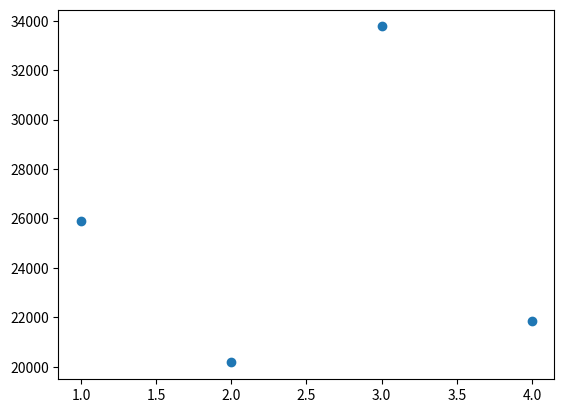

Generate this figure with matplotlib:
import matplotlib.pyplot as plt
import numpy as np


data = {
    # (1,1): [9526,13513,14154,18361,21197,25515,26451,30075,36755,39289,44119,48294,50356,50745,56498,56575,59009,60177,64559,66200,69126,70269,74290,75885,80345,85816,89895,93592,96660,98934,100751,102920,109003,110025,114596,116633,118409,120682,123629,125261,129478,131981,136914,137883,140044,143602,148647,150820,153291,156888],
    # (1,2): [9297,10436,11066,12660,15428,15523,15764,17450,18780,18509,18068,19305,22455,22967,23925,26897,27579,29801,29661,32481,31365,31120,32626,35181,38420,38249,39055,43431,43138,45860,47344,48096,50847,51474,52471,52669,54213,54559,54066,57343,56880,59008,62550,62217,62382,63367,64344,67789,68403,71768],
    # (1,3): [9177,8695,9519,11353,10248,10634,11829,13565,14002,16475,16468,17259,18084,17264,20004,19714,20862,21062,24320,23185,24711,23433,24571,25775,26481,26675,27561,30221,31670,32164,35643,35770,35563,36652,37004,36944,37291,39280,40715,40206,40981,43214,42955,42991,42580,44639,44853,45196,45755,49723],
    # (1,4): [6950,7848,9618,9587,10960,10144,9728,10395,10094,12649,11294,12213,12744,13471,14870,13681,14802,15647,16315,17230,16697,16319,16759,18420,17788,17649,19429,21056,20867,22035,20892,20603,22054,22923,24575,25735,24542,25385,26877,28068,28359,28079,28067,27894,29080,29826,32263,31026,32100,33764],
    # (1,5): [7281,7873,10665,10089,10676,13182,12809,14342,13342,13043,13151,14403,14347,13411,15323,16497,16175,16050,17462,17830,15899,15868,17600,17548,18969,16827,19607,18519,19924,20744,21681,21344,22118,20489,22008,20778,22091,21866,23586,23281,23296,24015,25436,25225,26419,25868,26776,30021,29753,31411],
    # (1,6): [9070,8109,9500,10117,9643,9772,10965,12038,10286,10961,10153,12423,12014,13013,12411,11574,12987,13011,14878,12028,14320,13611,16083,13962,15023,16119,15397,17281,15707,16249,17854,16094,18829,18322,19023,18904,20406,19803,18865,19494,21720,21100,19958,21477,21377,23445,22037,25145,22846,23634],
    # (1,7): [6828,8042,8591,8995,9096,7607,9374,7631,8360,9124,13014,8305,8973,7863,11488,9676,10301,12349,13683,9182,9842,12263,12348,10620,11440,12211,9988,11840,12462,14041,12577,13962,15209,14651,15383,15558,15472,13766,15564,17141,15522,15015,17264,17043,15797,17199,16852,18089,20948,21047],
    # (1,8): [9114,10470,9677,9665,10992,12096,10644,11230,9695,7871,10479,8847,10791,10730,11480,13082,11230,13207,13451,11451,12206,9820,11837,9303,10289,11513,12618,11537,14448,13866,12201,11202,14130,13886,14606,17695,14691,12563,13705,15577,13562,15150,14213,15333,15099,13831,15587,17088,17953,18828],
    # (1,9): [7299,7360,10503,8552,11306,9482,10167,7731,8520,7212,10370,8671,7309,13428,11478,9107,12934,10067,9076,8530,12307,10027,10874,11821,10029,9455,8846,11489,15433,11404,9892,12728,11907,12776,11488,12595,12843,12237,11750,12187,12611,11320,13119,13477,12564,12535,14069,14805,14418,14603],
    # (2, 9): [5029, 6056, 5715, 7562, 7196, 5012, 5698, 6386, 4424, 4760, 7052, 6170, 8651, 7615, 9733, 4294, 5579, 5529, 8383, 4705, 8246, 3657, 6225, 6263, 8615, 9744, 7113, 4000, 6860, 5404, 9069, 6691, 7526, 5865, 5552, 8411, 6789, 7964, 7053, 5819, 6156, 5885, 5641, 7545, 8617, 8138, 8951, 7065, 7683, 8886],
    # (2, 8): [3768, 5277, 6216, 5601, 3946, 7324, 6733, 7144, 6893, 6810, 7707, 10032, 6703, 6375, 7269, 9437, 7427, 6699, 9773, 7624, 10483, 9477, 8256, 12178, 11221, 9015, 10937, 9069, 10720, 10458, 9718, 11334, 10646, 12992, 10300, 13438, 12008, 10603, 12047, 10967, 10271, 12165, 10974, 14422, 12266, 13005, 12504, 14752, 14530, 14506],
    # (2, 7): [4984, 5097, 6511, 7563, 6854, 8636, 9611, 8625, 8969, 8587, 8720, 6961, 6578, 10107, 11705, 9808, 10308, 9877, 10035, 9204, 12286, 11427, 8558, 9060, 10232, 11513, 8150, 13480, 12382, 10344, 12319, 7642, 8711, 13768, 12327, 14983, 15544, 11575, 11315, 12162, 15809, 11647, 16078, 15153, 14951, 14420, 17054, 13910, 15151, 16451],
    # (2, 6): [4821, 5427, 7980, 7228, 8154, 6674, 5223, 4812, 8758, 10889, 9396, 8626, 10049, 7400, 8433, 10008, 6417, 7111, 9827, 8149, 7396, 8878, 10456, 10412, 9053, 7380, 8393, 9554, 10248, 10900, 10491, 10948, 9926, 11719, 13775, 13071, 12176, 13698, 13042, 11736, 12585, 11816, 12345, 11142, 12145, 13262, 14321, 14153, 15436, 19616],
    # (2, 5): [3795, 3864, 5393, 5161, 5563, 9187, 8325, 5515, 9727, 10979, 7929, 10015, 10959, 10907, 9792, 8720, 8922, 8302, 7930, 13025, 11488, 13409, 14887, 12126, 11030, 13837, 10851, 12393, 12520, 18200, 15632, 12167, 16655, 13310, 16353, 17809, 17019, 15896, 18994, 15660, 14991, 16659, 18305, 21459, 21296, 20873, 23152, 25286, 25062, 26300],
    # (2, 4): [4564, 5276, 6008, 6097, 5688, 6889, 8898, 7876, 10479, 8709, 10861, 10455, 10923, 11628, 13060, 11664, 12758, 12636, 14363, 13876, 14492, 13965, 14883, 16958, 17751, 18826, 17044, 17889, 19481, 20411, 21219, 20305, 23201, 22377, 21626, 21729, 22697, 22292, 25155, 24202, 24705, 25183, 26471, 27296, 29502, 28426, 29840, 28820, 29425, 31361],
    # (2, 3): [7190, 7417, 8982, 10380, 10921, 11610, 13208, 13199, 14515, 14432, 13587, 18117, 16631, 17511, 17338, 19068, 20850, 20209, 20756, 23011, 24281, 23716, 23629, 25545, 26991, 26557, 29861, 30031, 30827, 33060, 34435, 33990, 35395, 35335, 35437, 37120, 36171, 36966, 37301, 39801, 40047, 39336, 38755, 39529, 43047, 46161, 49801, 53934, 58083, 60513],
    # (2, 2): [3868, 6766, 8232, 7010, 9037, 10498, 13550, 15984, 15098, 19751, 18838, 21990, 20264, 21744, 25820, 27074, 26214, 31212, 30476, 33160, 33081, 34272, 34148, 35815, 36857, 35900, 39944, 38491, 38701, 40811, 44514, 44491, 47034, 46371, 45725, 44188, 47590, 47195, 49581, 49480, 53824, 53223, 58802, 58618, 59769, 59919, 61414, 61137, 62185, 65793],
}

# constant everything
data = {
    (1, 10): [18938, 19214, 18808, 19602, 18874, 19530, 18805, 19223, 19157, 19102, 28315, 28542, 28921, 28464, 28290, 29263, 28846, 28794, 28734, 28650, 37755, 38009, 38050, 38390, 38056, 38587, 38398, 38477, 38316, 38173, 47154, 47136, 47628, 47259, 47871, 48503, 48260, 47818, 47661, 48335, 56557, 56276, 56906, 56738, 57290, 57641, 57424, 58457, 58189, 57587,],
    (2, 10): [15864, 15913, 15722, 15863, 15799, 15689, 15795, 16098, 15754, 15737, 25253, 24854, 25391, 25268, 24504, 25072, 24784, 25216, 25963, 24597, 34266, 34985, 34562, 33923, 34367, 34676, 34364, 34674, 34050, 34545, 43755, 43484, 43658, 44361, 43431, 43680, 43657, 43816, 43199, 43970, 52841, 52850, 53379, 53200, 52898, 52845, 53008, 52882, 52386, 53540,],
    (3, 10): [15139, 15086, 15051, 15037, 15028, 15133, 15048, 15010, 15061, 15223, 24757, 23748, 24535, 24490, 23615, 24818, 24462, 23551, 24151, 23993, 34672, 32993, 33682, 34222, 32750, 33682, 33949, 32675, 33692, 33350, 43603, 41631, 43051, 43083, 41306, 43155, 41239, 43595, 43106, 42084, 52555, 53286, 50294, 52498, 52622, 53203, 52624, 62032, 62853, 62005,],
    (4, 10): [14480, 14433, 14433, 14409, 14369, 14357, 14363, 14415, 14442, 14395, 24221, 23635, 23436, 23294, 24754, 23212, 22863, 23534, 23704, 23543, 34377, 32174, 32389, 33618, 33594, 32064, 32060, 33358, 32362, 32728, 43243, 40729, 41035, 43042, 43083, 40611, 40579, 43118, 41025, 41298, 53004, 49309, 52831, 49701, 52834, 52929, 62869, 62505, 62531, 62766,],
}

# 100 people, 8, 6 gauss service, constant velocity
data = {
    (1, 10): [5129, 2469, 3875, 5984, 2928, 6144, 8248, 5086, 12260, 9380, 12312, 13204, 11935, 18072, 12906, 18202, 16588, 14076, 14466, 16376, 16599, 16797, 19963, 15552, 14792, 18580, 20315, 18894, 17866, 19514, 27207, 22837, 23154, 30562, 25906, 28546, 34466, 31961, 30350, 29350, 31056, 30278, 31189, 33284, 35522, 33799, 37951, 34098, 40977, 36080, 37260, 40732, 38302, 41709, 38633, 35773, 37898, 38898, 39353, 35822, 39274, 38898, 39813, 42410, 37944, 40202, 41097, 41345, 41567, 47917, 45234, 44775, 43302, 47904, 50431, 49423, 46707, 51562, 55059, 47183, 47010, 50586, 50106, 54572, 55431, 55930, 58998, 58465, 63872, 64750, 60183, 59943, 59036, 66420, 68359, 71434, 66401, 66289, 68588, 78527,],
    (2, 10): [4132, 8227, 7842, 6255, 10164, 12399, 13055, 15560, 15640, 16876, 15317, 14606, 14540, 17965, 16251, 14587, 14859, 16730, 20688, 19571, 15834, 19622, 19229, 21239, 17797, 23336, 23943, 18885, 20867, 21585, 19839, 24864, 25085, 21100, 25224, 24654, 28593, 27007, 25004, 28826, 26871, 27464, 31340, 31082, 32808, 30508, 32379, 31234, 37997, 33658, 36552, 37518, 39089, 37155, 40936, 37593, 36561, 38781, 37192, 40997, 37472, 44541, 39830, 42497, 46171, 41695, 45293, 46187, 43500, 46200, 46449, 48155, 44713, 46138, 45412, 48256, 47240, 50091, 55243, 50370, 53093, 51406, 49948, 56366, 53280, 52719, 50491, 58250, 55940, 53043, 51996, 58816, 56430, 58699, 60128, 61673, 58638, 62489, 67068, 68091,],
    (3, 10): [3120, 3023, 3128, 5555, 6790, 7779, 6792, 6792, 11767, 14367, 14824, 14079, 18848, 13286, 14580, 17252, 15458, 18992, 17587, 27156, 25436, 22631, 22315, 23847, 28344, 23075, 26745, 28136, 27622, 24766, 29919, 25360, 25089, 23513, 28307, 32583, 29727, 32627, 26878, 31352, 26074, 33646, 31922, 34125, 36221, 33629, 30874, 35903, 37007, 36694, 39171, 38732, 37961, 35728, 35409, 35766, 40909, 37425, 40944, 43712, 40132, 38909, 43596, 45767, 41756, 41573, 43941, 46023, 50073, 43242, 49908, 49350, 52718, 49216, 51383, 53513, 51226, 54059, 54370, 52153, 54628, 56039, 53924, 55276, 58845, 57204, 56513, 60437, 58019, 60441, 58696, 58235, 60909, 63311, 64363, 64900, 66443, 67915, 68274, 75125,],
    (4, 10): [7831, 9106, 10546, 9014, 7412, 10364, 9526, 12253, 7436, 14534, 12049, 14937, 12773, 17030, 15892, 19586, 17970, 15374, 15486, 21574, 15302, 17554, 18964, 16056, 23999, 15914, 21544, 18381, 19549, 26032, 22507, 27233, 25513, 29500, 24007, 27311, 33462, 28309, 31149, 28847, 30752, 35479, 26839, 29319, 29148, 32930, 32439, 33300, 31636, 38585, 44755, 40091, 40109, 40492, 45580, 39764, 40908, 39348, 35309, 38003, 40054, 40724, 49563, 44638, 37936, 50600, 45226, 41910, 38410, 39660, 56857, 41867, 43883, 49366, 56983, 57436, 59210, 47984, 54146, 57930, 54734, 58882, 53138, 58872, 53116, 55199, 69381, 64037, 66292, 63353, 65330, 70233, 73661, 68628, 71218, 76908, 74982, 73715, 77151, 80979,],
}

# 100, people, 8, 6 gauss service, 0.6 spawning rate
data = {
    (1, 10): [7550, 11906, 13113, 16278, 13087, 19287, 20766, 17072, 19037, 21038, 23421, 17353, 18261, 16017, 13998, 22229, 20697, 21964, 23119, 22625, 19225, 21375, 18611, 24192, 23823, 16745, 19533, 18807, 15199, 17737, 17404, 25779, 16722, 20476, 22694, 26120, 21831, 22580, 25895, 22491, 33388, 22832, 22393, 19650, 26466, 33555, 24192, 18210, 21952, 25642, 21214, 25024, 20425, 28467, 25684, 21215, 23032, 26929, 23077, 27962, 22025, 29894, 36144, 32706, 28178, 25695, 30155, 23730, 26436, 32509, 29419, 33186, 36909, 28844, 35641, 33559, 32462, 37414, 33346, 27130, 27938, 30347, 32410, 27550, 34438, 37504, 29969, 32507, 37627, 36593, 35524, 43184, 32121, 40932, 35306, 39599, 35120, 36019, 38945, 44217, ],
    (2, 10): [4793, 3722, 3669, 3620, 6049, 10009, 13381, 11164, 9170, 10796, 17951, 8893, 8304, 14801, 6294, 20693, 21650, 6247, 12246, 14654, 11381, 14459, 21807, 6855, 20090, 16732, 9702, 16988, 23088, 12615, 17161, 16931, 15901, 17007, 10550, 19997, 19801, 10029, 14802, 19212, 27447, 10535, 16665, 16667, 24223, 19335, 16291, 24750, 17806, 15606, 15338, 28837, 19956, 31055, 17849, 25175, 30657, 26363, 19312, 22410, 28409, 19937, 28841, 28101, 20961, 22851, 23556, 28541, 19061, 24137, 23247, 26079, 21132, 24743, 23345, 27717, 31305, 21517, 30640, 29609, 25122, 28338, 24848, 26355, 32476, 21772, 22522, 24727, 27225, 29894, 25768, 24594, 24440, 29933, 26446, 27939, 32161, 38317, 29043, 41893,],
    (3, 10): [6600, 9801, 9173, 15024, 18610, 11657, 18299, 18045, 17607, 19439, 19117, 17368, 23754, 19072, 24111, 22842, 27133, 21712, 20175, 26885, 20657, 24274, 27411, 25709, 22234, 26413, 24117, 24620, 26763, 31467, 23268, 32790, 25758, 28299, 23591, 19646, 26238, 26405, 25553, 28291, 23667, 36041, 29676, 21814, 25439, 39205, 39261, 33869, 25341, 40313, 37774, 32696, 31945, 35034, 29463, 42342, 41769, 37253, 34399, 48368, 43138, 38832, 42309, 47954, 45351, 44749, 41882, 42311, 39501, 36894, 48045, 46691, 39031, 41024, 40365, 35711, 44433, 39565, 49124, 48690, 43370, 38477, 45633, 46833, 36434, 45138, 53850, 44663, 48844, 45603, 44744, 43248, 48412, 44405, 50615, 49602, 56242, 52163, 56107, 61363, ],
    (4, 10): [2570, 6885, 4738, 3707, 11627, 11123, 7102, 4294, 15218, 12307, 12255, 4589, 16467, 2743, 16623, 12219, 14859, 12150, 13521, 16504, 15996, 10208, 12036, 9195, 13422, 9689, 19088, 24107, 12355, 16188, 8517, 27515, 14826, 10531, 16806, 14024, 8753, 26637, 17858, 13118, 17627, 25687, 21190, 19244, 31360, 27508, 25751, 15802, 17659, 21860, 20521, 25394, 25028, 17165, 19194, 26138, 21115, 26082, 22099, 18362, 22220, 21104, 26767, 33606, 19808, 27573, 30843, 24150, 27862, 21515, 23163, 28543, 22908, 24275, 33037, 34860, 27636, 22264, 18164, 35231, 33307, 31100, 31500, 30606, 31926, 30595, 39811, 29949, 27799, 31152, 37853, 42300, 36909, 35256, 33304, 39336, 35167, 39255, 45496, 50190, ]
}

avgs = {k: sum(v) / len(v) for k,v in data.items()}

_ = 2
if _ == 0:
    for (nq,ns),value in data.items():
        if ns == 10:
            plt.plot(value, label=f"$N_q$ = {nq}, $N_s$ = {ns}")
    plt.legend()

elif _ == 1:
    map_2d = []
    for ns in range(1, 11):
        map_2d.append([])
        for nq in range(1, 11):
            k = (nq, ns)
            if k in avgs:
                map_2d[-1].append(avgs[k])
            else:
                map_2d[-1].append(0)

    plt.xlabel("Number of queues $N_q$")
    plt.ylabel("Number of services $N_s$")

    plt.imshow(map_2d,cmap="hot", extent=[1,10,1,10])

elif _ == 2:
    plt.scatter([1, 2, 3, 4], avgs.values())

plt.show()
